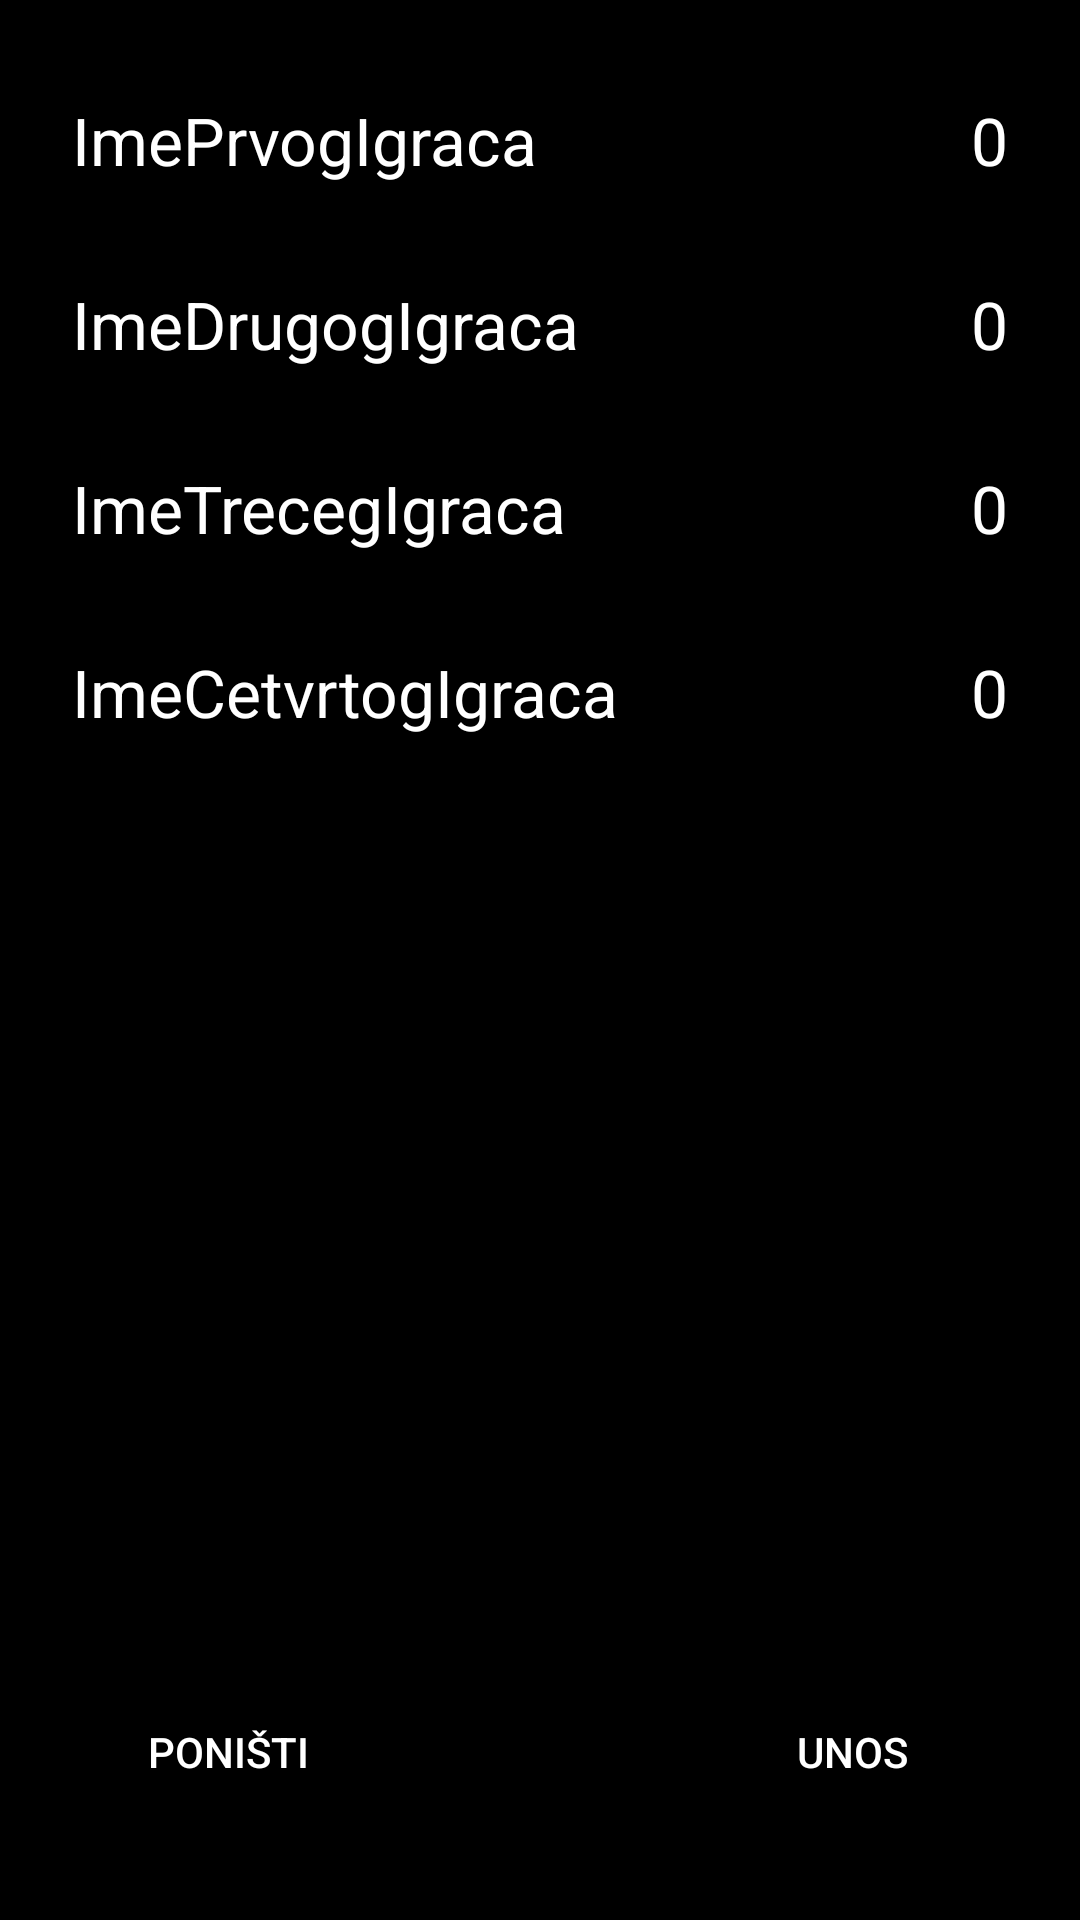

Reconstruct the res/layout file that produces this screen, plus the resources it refers to.
<!-- AndroidManifest.xml: application theme AppTheme -->
<!-- res/layout/activity_four_player.xml -->
<?xml version="1.0" encoding="utf-8"?>
<androidx.constraintlayout.widget.ConstraintLayout xmlns:android="http://schemas.android.com/apk/res/android"
    xmlns:app="http://schemas.android.com/apk/res-auto"
    xmlns:tools="http://schemas.android.com/tools"
    android:layout_width="match_parent"
    android:layout_height="match_parent"
    tools:context=".FivePlayerActivity">

    <TextView
        android:id="@+id/cetiritvimeprvog"
        android:layout_width="0dp"
        android:layout_height="wrap_content"
        android:layout_marginStart="24dp"
        android:layout_marginTop="32dp"
        android:layout_marginEnd="32dp"
        android:text="ImePrvogIgraca"
        android:textAppearance="@style/TextAppearance.AppCompat.Large"
        app:layout_constraintEnd_toStartOf="@+id/cetiritvbodoviprvog"
        app:layout_constraintStart_toStartOf="parent"
        app:layout_constraintTop_toTopOf="parent" />

    <TextView
        android:id="@+id/cetiritvimedrugog"
        android:layout_width="0dp"
        android:layout_height="wrap_content"
        android:layout_marginStart="24dp"
        android:layout_marginTop="32dp"
        android:layout_marginEnd="32dp"
        android:text="ImeDrugogIgraca"
        android:textAppearance="@style/TextAppearance.AppCompat.Large"
        app:layout_constraintEnd_toStartOf="@+id/cetiritvbodovidrugog"
        app:layout_constraintStart_toStartOf="parent"
        app:layout_constraintTop_toBottomOf="@+id/cetiritvimeprvog" />

    <TextView
        android:id="@+id/cetiritvimetreceg"
        android:layout_width="0dp"
        android:layout_height="wrap_content"
        android:layout_marginStart="24dp"
        android:layout_marginTop="32dp"
        android:layout_marginEnd="32dp"
        android:text="ImeTrecegIgraca"
        android:textAppearance="@style/TextAppearance.AppCompat.Large"
        app:layout_constraintEnd_toStartOf="@+id/cetiritvbodovitreceg"
        app:layout_constraintStart_toStartOf="parent"
        app:layout_constraintTop_toBottomOf="@+id/cetiritvimedrugog" />

    <TextView
        android:id="@+id/cetiritvimecetvrtog"
        android:layout_width="0dp"
        android:layout_height="wrap_content"
        android:layout_marginStart="24dp"
        android:layout_marginTop="32dp"
        android:layout_marginEnd="32dp"
        android:text="ImeCetvrtogIgraca"
        android:textAppearance="@style/TextAppearance.AppCompat.Large"
        app:layout_constraintEnd_toStartOf="@+id/cetiritvbodovicetvrtog"
        app:layout_constraintStart_toStartOf="parent"
        app:layout_constraintTop_toBottomOf="@+id/cetiritvimetreceg" />

    <TextView
        android:id="@+id/cetiritvbodoviprvog"
        android:layout_width="wrap_content"
        android:layout_height="wrap_content"
        android:layout_marginEnd="24dp"
        android:text="0"
        android:textAppearance="@style/TextAppearance.AppCompat.Large"
        app:layout_constraintBottom_toBottomOf="@+id/cetiritvimeprvog"
        app:layout_constraintEnd_toEndOf="parent"
        app:layout_constraintTop_toTopOf="@+id/cetiritvimeprvog" />

    <TextView
        android:id="@+id/cetiritvbodovidrugog"
        android:layout_width="wrap_content"
        android:layout_height="wrap_content"
        android:layout_marginEnd="24dp"
        android:text="0"
        android:textAppearance="@style/TextAppearance.AppCompat.Large"
        app:layout_constraintBottom_toBottomOf="@+id/cetiritvimedrugog"
        app:layout_constraintEnd_toEndOf="parent"
        app:layout_constraintTop_toTopOf="@+id/cetiritvimedrugog" />

    <TextView
        android:id="@+id/cetiritvbodovitreceg"
        android:layout_width="wrap_content"
        android:layout_height="wrap_content"
        android:layout_marginEnd="24dp"
        android:text="0"
        android:textAppearance="@style/TextAppearance.AppCompat.Large"
        app:layout_constraintBottom_toBottomOf="@+id/cetiritvimetreceg"
        app:layout_constraintEnd_toEndOf="parent"
        app:layout_constraintTop_toTopOf="@+id/cetiritvimetreceg" />

    <TextView
        android:id="@+id/cetiritvbodovicetvrtog"
        android:layout_width="wrap_content"
        android:layout_height="wrap_content"
        android:layout_marginEnd="24dp"
        android:text="0"
        android:textAppearance="@style/TextAppearance.AppCompat.Large"
        app:layout_constraintBottom_toBottomOf="@+id/cetiritvimecetvrtog"
        app:layout_constraintEnd_toEndOf="parent"
        app:layout_constraintTop_toTopOf="@+id/cetiritvimecetvrtog" />


    <Button
        android:id="@+id/button2"
        android:layout_width="wrap_content"
        android:layout_height="wrap_content"
        android:layout_marginEnd="32dp"
        android:layout_marginBottom="32dp"
        android:background="#000000"
        android:onClick="unosBodova"
        android:text="UNOS"
        app:layout_constraintBottom_toBottomOf="parent"
        app:layout_constraintEnd_toEndOf="parent" />

    <Button
        android:id="@+id/button3"
        android:layout_width="wrap_content"
        android:layout_height="wrap_content"
        android:layout_marginStart="32dp"
        android:layout_marginBottom="32dp"
        android:background="#000000"
        android:onClick="undoBodovi"
        android:text="Poništi"
        app:layout_constraintBottom_toBottomOf="parent"
        app:layout_constraintStart_toStartOf="parent"
        app:layout_constraintTop_toTopOf="@+id/button2" />

</androidx.constraintlayout.widget.ConstraintLayout>
<!-- resources referenced by this layout -->
<resources>
  <style name="AppTheme" parent="Theme.AppCompat.NoActionBar">
          
          <item name="android:colorBackground">#000000</item>
          <item name="colorPrimary">@color/colorPrimary</item>
          <item name="colorPrimaryDark">@color/colorPrimaryDark</item>
          <item name="colorAccent">@color/colorAccent</item>
          <item name="android:statusBarColor">#000000</item>
  
      </style>
  <color name="colorPrimary">#ffff00ff</color>
  <color name="colorPrimaryDark">#ffff00ff</color>
  <color name="colorAccent">#ffff00ff</color>
</resources>
